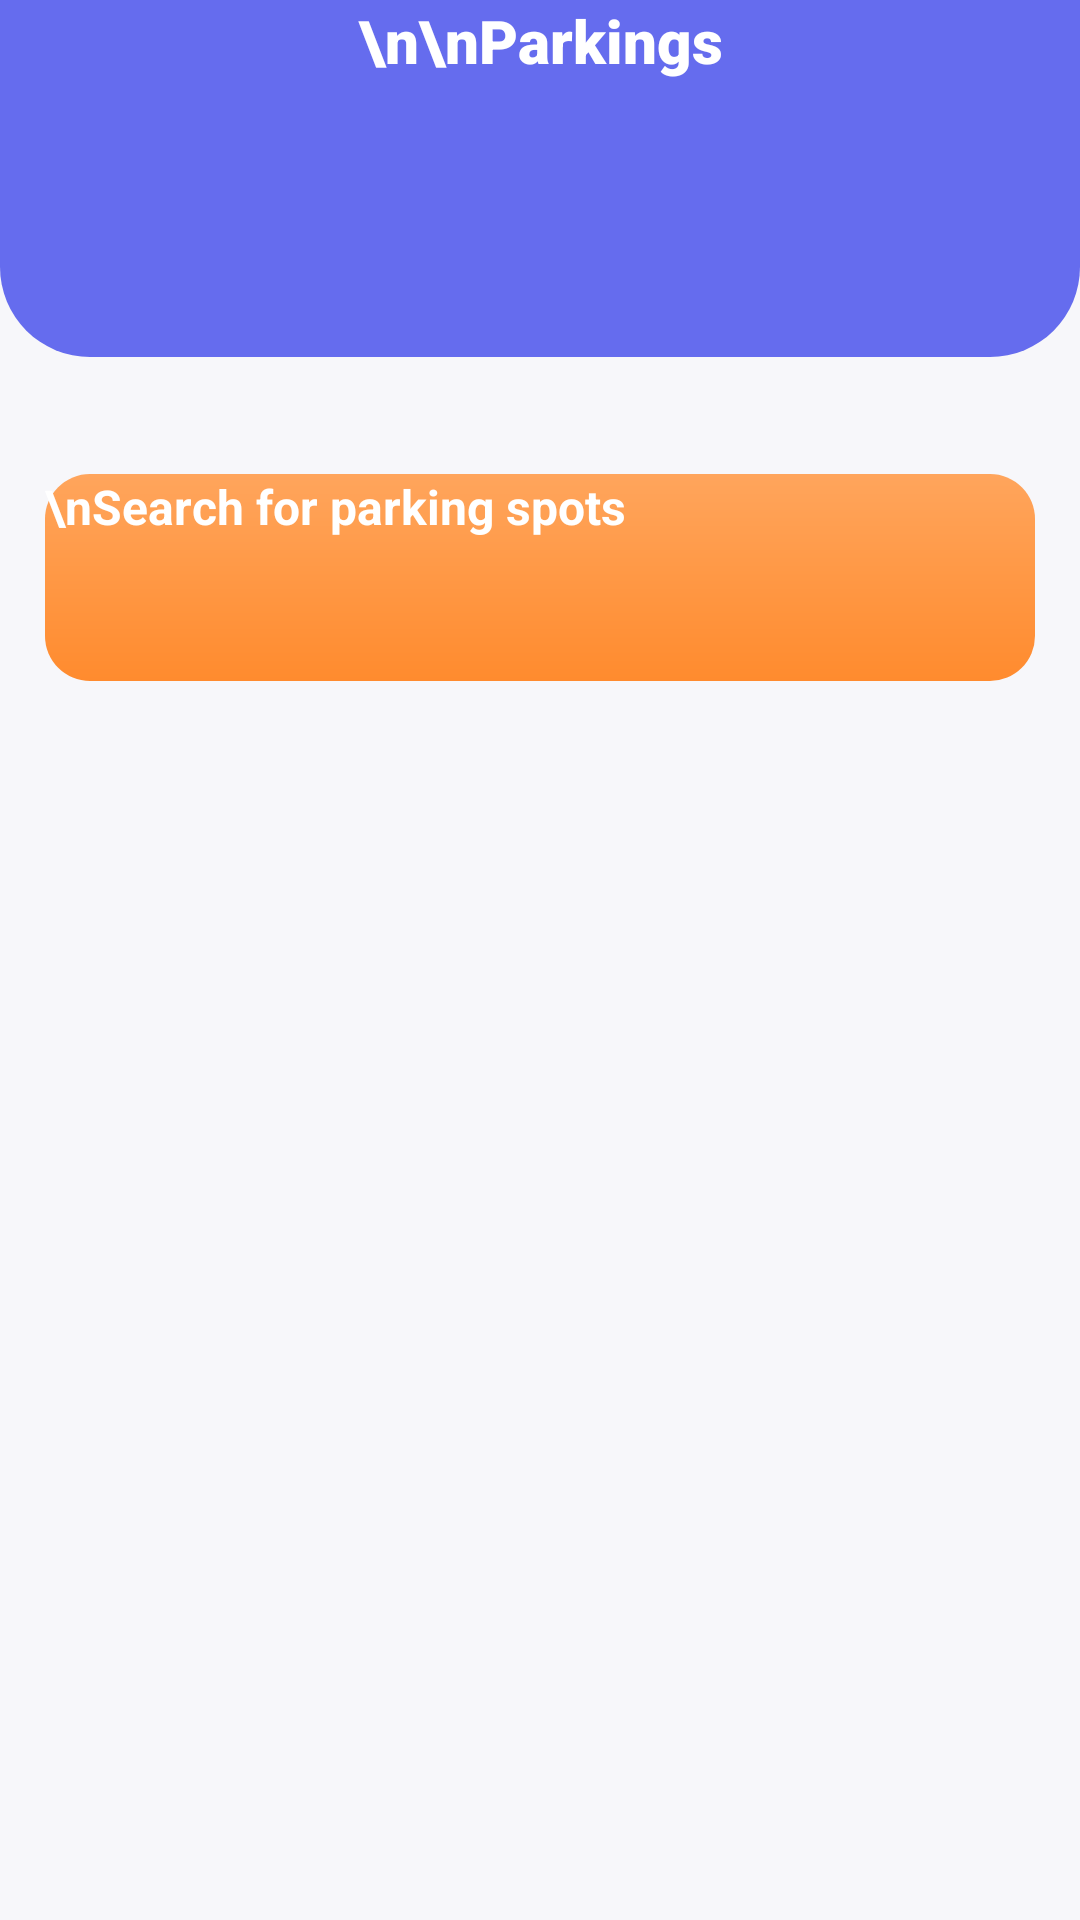

Android layout source for this screen:
<!-- AndroidManifest.xml: application theme Theme.ParkingFinder -->
<!-- res/layout/fragment_home.xml -->
<?xml version="1.0" encoding="utf-8"?>
<RelativeLayout xmlns:android="http://schemas.android.com/apk/res/android"
    xmlns:app="http://schemas.android.com/apk/res-auto"
    xmlns:tools="http://schemas.android.com/tools"
    android:layout_width="match_parent"
    android:layout_height="match_parent"
    tools:context=".frags.home"
    android:background="#F7F7FA"
    >

    <TextView
        android:id="@+id/textView3"
        android:layout_width="match_parent"
        android:layout_height="119dp"
        android:layout_centerHorizontal="true"
        android:background="@drawable/topbar_border"
        android:fontFamily="sans-serif-black"
        android:shadowColor="#AA8E8E"
        android:text="\n\nParkings"
        android:textAlignment="center"
        android:textColor="#FFFFFF"
        android:textSize="20sp"
        android:textStyle="bold" />

    <androidx.recyclerview.widget.RecyclerView
        android:id="@+id/recyclerView"
        android:layout_width="match_parent"
        android:layout_height="wrap_content"
        android:paddingTop="5sp"
        android:layout_below="@id/searchSpots"
        app:layout_constraintBottom_toBottomOf="parent"
        android:layout_marginTop="50dp"
        app:layout_constraintEnd_toEndOf="parent"
        app:layout_constraintHorizontal_bias="0.0"
        app:layout_constraintStart_toStartOf="parent"
        app:layout_constraintVertical_bias="0.071"
        android:padding="10dp"
        />

    <androidx.appcompat.widget.AppCompatButton
        android:id="@+id/searchSpots"
        android:layout_width="330dp"
        android:layout_height="69dp"
        android:layout_below="@id/textView3"
        android:layout_centerInParent="true"
        android:layout_marginTop="39dp"
        android:background="@drawable/orange_button_gradient"
        android:shadowColor="#000000"
        android:text="\nSearch for parking spots"
        android:textColor="#FFFFFF"
        android:textSize="16sp"
        android:textStyle="bold"
        android:paddingBottom="12dp"
        />

</RelativeLayout>
<!-- resources referenced by this layout -->
<resources>
  <!-- drawable orange_button_gradient (drawable) -->
  <?xml version="1.0" encoding="utf-8"?>
  <shape xmlns:android="http://schemas.android.com/apk/res/android">
  <gradient android:angle="90" android:startColor="#FF8B2E" android:endColor="#FFA55C"/>
      <corners android:radius="15dp"/>
  </shape>
  <!-- drawable topbar_border (drawable) -->
  <?xml version="1.0" encoding="utf-8"?>
  <shape xmlns:android="http://schemas.android.com/apk/res/android">
  <solid android:color="#656CEE"/>
      <corners android:bottomLeftRadius="30sp" android:bottomRightRadius="30sp"></corners>
  </shape>
</resources>
